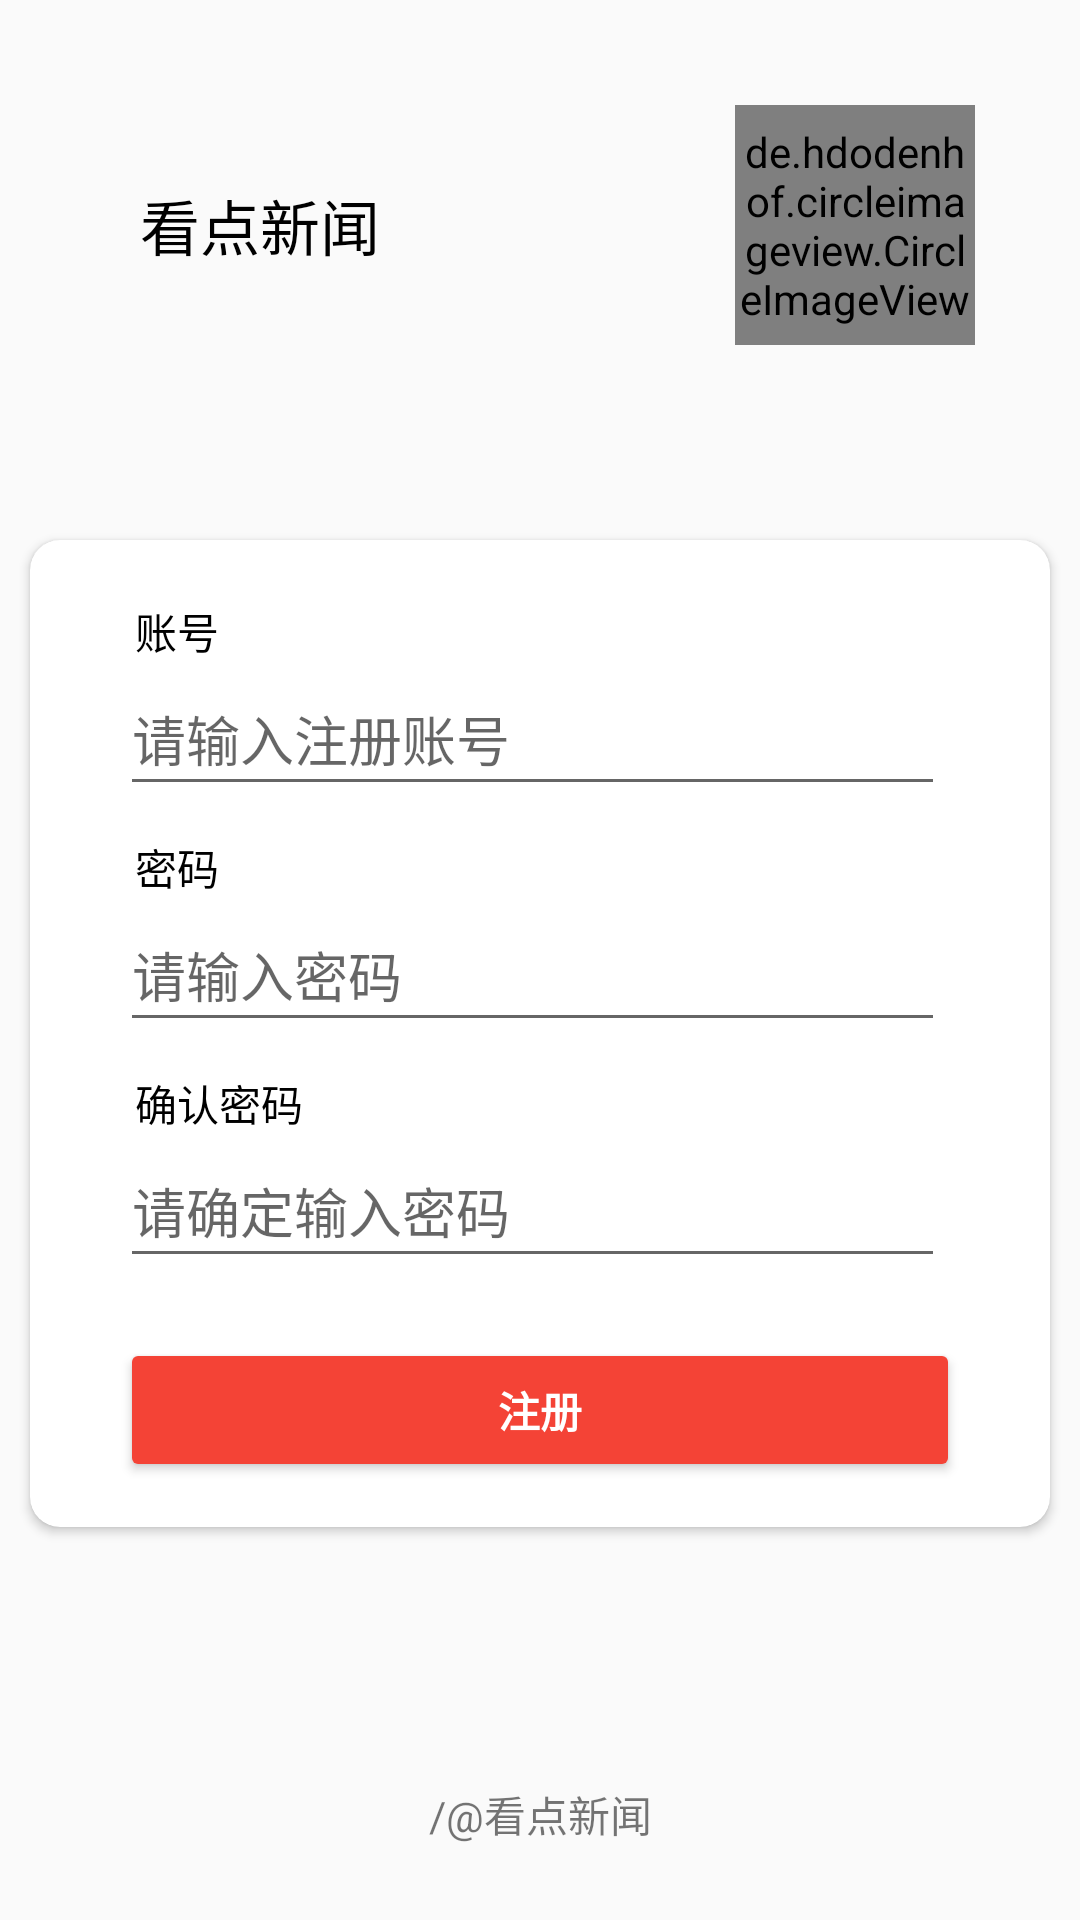

Write the Android layout XML for this screen, with the resource values it uses.
<!-- AndroidManifest.xml: application theme AppTheme -->
<!-- res/layout/activity_register.xml -->
<?xml version="1.0" encoding="utf-8"?>
<LinearLayout xmlns:android="http://schemas.android.com/apk/res/android"
    xmlns:app="http://schemas.android.com/apk/res-auto"
    xmlns:tools="http://schemas.android.com/tools"
    android:orientation="vertical"
    android:layout_width="match_parent"
    android:layout_height="match_parent"
    tools:context=".activity.usermodel.LoginActivity">

















































































    <androidx.constraintlayout.widget.ConstraintLayout
        android:layout_width="match_parent"
        android:layout_height="150dp"
        android:layout_marginBottom="20dp">

        <ImageView
            android:id="@+id/register_app_logo"
            android:layout_width="wrap_content"
            android:layout_height="wrap_content"
            android:layout_marginStart="35dp"
            app:layout_constraintBottom_toBottomOf="parent"
            app:layout_constraintStart_toStartOf="parent"
            app:layout_constraintTop_toTopOf="parent"
            app:srcCompat="@drawable/newafter" />

        <TextView
            android:id="@+id/register_app_name"
            android:layout_width="wrap_content"
            android:layout_height="wrap_content"
            android:text="看点新闻"
            android:textColor="#000000"
            android:textSize="20sp"
            app:layout_constraintBottom_toBottomOf="@+id/register_app_logo"
            app:layout_constraintEnd_toStartOf="@+id/register_user_icon"
            app:layout_constraintHorizontal_bias="0.09"
            app:layout_constraintStart_toEndOf="@+id/register_app_logo"
            app:layout_constraintTop_toTopOf="@+id/register_app_logo" />

        <de.hdodenhof.circleimageview.CircleImageView
            android:id="@+id/register_user_icon"
            android:layout_width="80dp"
            android:layout_height="80dp"
            android:layout_marginEnd="35dp"
            android:src="@drawable/no_login_avatar"
            app:layout_constraintBottom_toBottomOf="@+id/register_app_logo"
            app:layout_constraintEnd_toEndOf="parent"
            app:layout_constraintTop_toTopOf="@+id/register_app_logo" />

    </androidx.constraintlayout.widget.ConstraintLayout>

    <androidx.cardview.widget.CardView
        android:layout_width="match_parent"
        android:layout_height="wrap_content"
        android:layout_margin="10dp"
        app:cardCornerRadius="10dp">

        <LinearLayout
            android:layout_width="match_parent"
            android:layout_height="wrap_content"
            android:layout_marginTop="10dp"
            android:orientation="vertical">

            <TextView
                android:id="@+id/tv_register_account"
                android:layout_width="wrap_content"
                android:layout_height="wrap_content"
                android:paddingLeft="35dp"
                android:paddingTop="10dp"
                android:text="账号"
                android:textColor="#000000" />

            <EditText
                android:id="@+id/ed_register_account"
                android:layout_width="match_parent"
                android:layout_height="wrap_content"
                android:layout_marginLeft="30dp"
                android:layout_marginRight="35dp"
                android:ems="10"
                android:hint="请输入注册账号"
                android:maxLines="1"
                android:minHeight="48dp"
                android:singleLine="true" />

            <TextView
                android:id="@+id/tv_register_pwd"
                android:layout_width="wrap_content"
                android:layout_height="wrap_content"
                android:paddingLeft="35dp"
                android:paddingTop="10dp"
                android:text="密码"
                android:textColor="#000000" />

            <EditText
                android:id="@+id/ed_register_pwd"
                android:layout_width="match_parent"
                android:layout_height="wrap_content"
                android:layout_marginLeft="30dp"
                android:layout_marginRight="35dp"
                android:ems="10"
                android:hint="请输入密码"
                android:inputType="textPassword"
                android:maxLines="1"
                android:minHeight="48dp"
                android:singleLine="true" />

            <TextView
                android:id="@+id/tv_register_confirm_pwd"
                android:layout_width="wrap_content"
                android:layout_height="wrap_content"
                android:paddingLeft="35dp"
                android:paddingTop="10dp"
                android:text="确认密码"
                android:textColor="#000000" />

            <EditText
                android:id="@+id/ed_register_confirm_pwd"
                android:layout_width="match_parent"
                android:layout_height="wrap_content"
                android:layout_marginLeft="30dp"
                android:layout_marginRight="35dp"
                android:ems="10"
                android:hint="请确定输入密码"
                android:inputType="textPassword"
                android:maxLines="1"
                android:minHeight="48dp"
                android:singleLine="true" />

            <Button
                android:id="@+id/register_click"
                android:layout_width="match_parent"
                android:layout_height="wrap_content"
                android:layout_marginLeft="30dp"
                android:layout_marginTop="20dp"
                android:layout_marginRight="30dp"
                android:layout_marginBottom="10dp"
                android:backgroundTint="#F44336"
                android:text="注册"
                android:textColor="@color/colorWhite"
                android:textStyle="bold" />

            <RelativeLayout
                android:layout_width="match_parent"
                android:layout_height="wrap_content"
                android:layout_marginLeft="5dp"
                android:layout_marginRight="5dp"
                android:layout_marginBottom="5dp"
                android:orientation="horizontal">

                




















            </RelativeLayout>

        </LinearLayout>

    </androidx.cardview.widget.CardView>

    <TextView
        android:id="@+id/login_bottom_appmark"
        android:layout_width="match_parent"
        android:layout_height="match_parent"
        android:gravity="bottom|center_horizontal"
        android:paddingBottom="25dp"
        android:text="/@看点新闻" />

</LinearLayout>
<!-- resources referenced by this layout -->
<resources>
  <color name="colorBlack">#000</color>
  <color name="colorGray">#DCDCDC</color>
  <color name="colorPrimary">#008577</color>
  <color name="colorWhite">#FFF</color>
  <style name="AppTheme" parent="Theme.AppCompat.Light.NoActionBar">
          
          <item name="colorPrimary">#F44336</item>
          <item name="colorPrimaryDark">@color/colorBlack</item>
          <item name="colorAccent">@color/colorRed</item>
          
          <item name="android:windowIsTranslucent">true</item>
          
          <item name="android:windowNoTitle">true</item>
      </style>
  <color name="colorRed">#F00</color>
</resources>
